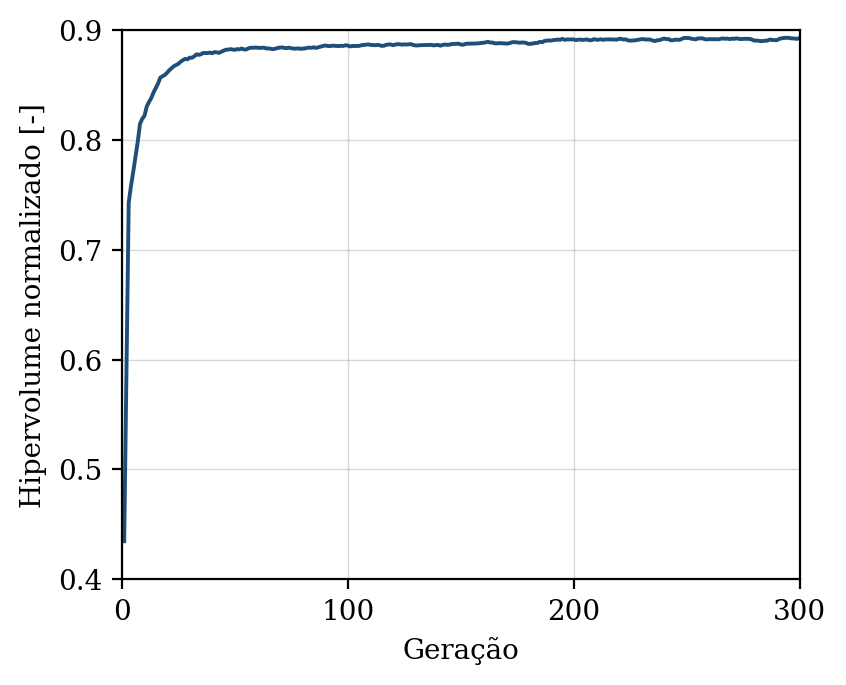

Source data for this figure (header and first rows):
geracao, hipervolume, n_solucoes, n_avaliacoes
1, 0.4347, 1, 50
2, 0.5883, 7, 100
3, 0.7428, 13, 150
4, 0.758, 20, 200
5, 0.7709, 25, 250
6, 0.7846, 32, 300
7, 0.7983, 35, 350
8, 0.8146, 37, 400
9, 0.8192, 45, 450
10, 0.822, 49, 500
11, 0.8305, 50, 550
12, 0.8346, 50, 600
13, 0.8381, 50, 650
14, 0.8432, 50, 700
15, 0.8473, 50, 750
16, 0.8513, 50, 800
17, 0.8568, 50, 850
18, 0.858, 50, 900
19, 0.8591, 50, 950
20, 0.8611, 50, 1000
21, 0.8634, 50, 1050
22, 0.8653, 50, 1100
23, 0.8671, 50, 1150
24, 0.8681, 50, 1200
25, 0.8692, 50, 1250
26, 0.8712, 50, 1300
27, 0.8726, 50, 1350
28, 0.8738, 50, 1400
29, 0.8733, 50, 1450
30, 0.8749, 50, 1500
31, 0.8747, 50, 1550
32, 0.876, 50, 1600
33, 0.8778, 50, 1650
34, 0.8774, 50, 1700
35, 0.8779, 50, 1750
36, 0.8792, 50, 1800
37, 0.879, 50, 1850
38, 0.879, 50, 1900
39, 0.8795, 50, 1950
40, 0.8789, 50, 2000
41, 0.8799, 50, 2050
42, 0.8797, 50, 2100
43, 0.8792, 50, 2150
44, 0.8803, 50, 2200
45, 0.8811, 50, 2250
46, 0.882, 50, 2300
47, 0.8822, 50, 2350
48, 0.8826, 50, 2400
49, 0.8823, 50, 2450
50, 0.882, 50, 2500
51, 0.8826, 50, 2550
52, 0.8824, 50, 2600
53, 0.8831, 50, 2650
54, 0.8823, 50, 2700
55, 0.8822, 50, 2750
56, 0.8833, 50, 2800
57, 0.8838, 50, 2850
58, 0.8839, 50, 2900
59, 0.884, 50, 2950
60, 0.884, 50, 3000
... 240 more rows
